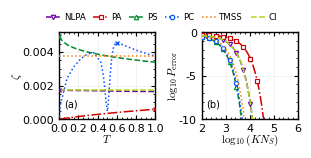

Write Python code to recreate this figure.

import numpy as np
import matplotlib.pyplot as plt
import matplotlib as mpl

from functools import lru_cache
from scipy.linalg import expm, eigh
from scipy.optimize import minimize_scalar
from matplotlib.lines import Line2D


n_max = 32
nE_max = n_max

Nth = 1.0
R = 0.01

r = np.arcsinh(np.sqrt(0.05))
lam = np.tanh(r)

IDLER_POP_TOL = 1e-15
EIGEN_TOL = 1e-13
REFINE_OPTIMUM = True

T_grid = np.unique(np.concatenate([
    [0.001],
    np.linspace(0.01, 0.99, 15),
    np.linspace(0.43, 0.63, 15),
    [0.999]
]))

log10E_vals = np.linspace(2.0, 6.0, 250)
E_vals = 10.0**log10E_vals

kinds = ["NLPA", "PA", "PS", "PC"]
order = ["NLPA", "PA", "PS", "PC", "TMSS", "CI"]

styles = {
    "NLPA": ("#6A00A8", "--", "v"),
    "PA": ("#D00000", "-.", "s"),
    "PS": ("#008A2E", "--", "^"),
    "PC": ("#0050FF", ":", "o"),
    "TMSS": ("#ff7f0e", ":", None),
    "CI": ("#AED814", "--", None)
}


def state_coefficients(kind, T=0.5):
    c = np.zeros((n_max, n_max), dtype=float)

    if kind == "TMSS":
        for n in range(n_max):
            c[n, n] = lam**n

    elif kind == "NLPA":
        for n in range(n_max - 1):
            amplitude = np.sqrt(n + 1) * (lam * T)**n
            c[n + 1, n] += amplitude
            c[n, n + 1] += amplitude

    elif kind == "PA":
        for n in range(n_max - 1):
            c[n, n + 1] = np.sqrt(n + 1) * (lam * np.sqrt(T))**n

    elif kind == "PS":
        for n in range(1, n_max):
            c[n, n - 1] = np.sqrt(n) * (lam * np.sqrt(T))**n

    elif kind == "PC":
        for n in range(n_max):
            c[n, n] = (n * (1.0 - T) - T) * (lam * np.sqrt(T))**n

    else:
        raise ValueError(f"Unknown protocol: {kind}")

    norm = np.linalg.norm(c)

    if norm <= 0:
        raise ValueError(f"Zero-norm state: {kind}, T={T}")

    return c / norm


def signal_energy(c):
    probabilities = np.sum(np.abs(c)**2, axis=0)
    return float(np.dot(np.arange(n_max), probabilities))


def thermal_weights(N, dim):
    n = np.arange(dim)
    p = (N / (1.0 + N))**n / (1.0 + N)
    return p / np.sum(p)


thermal0 = thermal_weights(Nth, nE_max)
thermal1 = thermal_weights(Nth / (1.0 - R), nE_max)


def beam_splitter_tensor(dim, reflectivity):
    xi = np.arctan(np.sqrt((1.0 - reflectivity) / reflectivity))
    U = np.zeros((dim, dim, dim, dim), dtype=float)

    for total in range(2 * dim - 1):
        b_values = np.arange(max(0, total - dim + 1), min(dim - 1, total) + 1)
        positions = {int(b): i for i, b in enumerate(b_values)}
        G = np.zeros((len(b_values), len(b_values)), dtype=float)

        for col, b in enumerate(b_values):
            b = int(b)
            e = total - b

            if b - 1 in positions:
                G[positions[b - 1], col] += np.sqrt(b * (e + 1))

            if b + 1 in positions:
                G[positions[b + 1], col] -= np.sqrt((b + 1) * e)

        U_block = expm(xi * G)

        for i, b_out in enumerate(b_values):
            e_out = total - int(b_out)

            for j, b_in in enumerate(b_values):
                e_in = total - int(b_in)
                U[int(b_out), e_out, int(b_in), e_in] = U_block[i, j]

    return U


print("\nBuilding beam-splitter transformation...")

U_BC = beam_splitter_tensor(n_max, R)
sqrt_thermal1 = np.sqrt(thermal1)

F = []

for n in range(n_max):
    F_n = U_BC[:, :, n, :] * sqrt_thermal1[None, None, :]
    F.append(F_n.reshape(n_max, -1))


@lru_cache(maxsize=None)
def channel_on_fock_outer(n, m):
    return F[n] @ F[m].T


def build_hypotheses(c):
    idler_weights = np.sum(np.abs(c)**2, axis=1)
    active = np.flatnonzero(idler_weights > IDLER_POP_TOL)

    if len(active) == 0:
        raise ValueError("No active idler basis states.")

    c = c[active, :].copy()
    c /= np.linalg.norm(c)

    dA = len(active)
    dB = n_max

    rhoA = c @ c.T
    rho1 = np.zeros((dA * dB, dA * dB), dtype=float)

    supports = [np.flatnonzero(c[i] != 0.0) for i in range(dA)]

    for i in range(dA):
        for j in range(i, dA):
            block = np.zeros((dB, dB), dtype=float)

            for n in supports[i]:
                for m in supports[j]:
                    block += c[i, n] * c[j, m] * channel_on_fock_outer(int(n), int(m))

            i0 = i * dB
            j0 = j * dB

            rho1[i0:i0 + dB, j0:j0 + dB] = block

            if i != j:
                rho1[j0:j0 + dB, i0:i0 + dB] = block.T

    rho1 = 0.5 * (rho1 + rho1.T)
    rho1 /= np.trace(rho1)

    return rhoA, rho1, dA


def quantum_chernoff(rhoA, rho1, dA):
    eigA, vecA = eigh(rhoA, check_finite=False)
    eig1, vec1 = eigh(rho1, check_finite=False)

    eigA = np.maximum(eigA, 0.0)
    eig1 = np.maximum(eig1, 0.0)

    eig0 = (eigA[:, None] * thermal0[None, :]).reshape(-1)

    vec1_in_rho0_basis = np.einsum(
        "ak,ard->krd", vecA.conj(),
        vec1.reshape(dA, n_max, -1), optimize=True
    )

    mask0 = eig0 > EIGEN_TOL
    mask1 = eig1 > EIGEN_TOL

    a = eig0[mask0]
    b = eig1[mask1]

    overlap = np.abs(vec1_in_rho0_basis.reshape(dA * n_max, -1)[mask0][:, mask1])**2

    def Qs(s):
        return float((a**s) @ overlap @ (b**(1.0 - s)))

    result = minimize_scalar(
        Qs, bounds=(1e-7, 1.0 - 1e-7),
        method="bounded", options={"xatol": 1e-10}
    )

    Q = min(result.fun, Qs(1e-9), Qs(1.0 - 1e-9))

    if not np.isfinite(Q) or Q <= 0 or Q > 1.0 + 1e-8:
        raise ValueError(f"Invalid Chernoff quantity: {Q}")

    return float(np.clip(Q, 1e-300, 1.0))


cache = {}


def calculate_zeta(kind, T=0.5):
    T = float(T)
    key = (kind, round(T, 12))

    if key in cache:
        return cache[key]

    c = state_coefficients(kind, T)
    Ns = signal_energy(c)

    if Ns <= 0:
        raise ValueError(f"Invalid signal energy: {kind}, T={T}")

    rhoA, rho1, dA = build_hypotheses(c)
    Q = quantum_chernoff(rhoA, rho1, dA)

    zeta = -np.log1p(Q - 1.0) / Ns
    cache[key] = (zeta, Ns, Q)

    return cache[key]


zeta_TMSS, Ns_TMSS, Q_TMSS = calculate_zeta("TMSS", 0.5)
zeta_CI = R * (np.sqrt(Nth + 1.0) - np.sqrt(Nth))**2

print("\nREFERENCE EXPONENTS")
print(f"TMSS Ns = {Ns_TMSS:.9f}")
print(f"TMSS Q = {Q_TMSS:.12f}")
print(f"TMSS zeta = {zeta_TMSS:.10e}")
print(f"CI zeta = {zeta_CI:.10e}")

zeta_vs_T = {}

for kind in kinds:
    values = []

    print(f"\nCalculating {kind}...")

    for i, T in enumerate(T_grid):
        zeta, Ns, Q = calculate_zeta(kind, T)
        values.append(zeta)

        print(
            f"{kind:5s} | {i+1:2d}/{len(T_grid)} | "
            f"T={T:.5f} | Ns={Ns:.7f} | zeta={zeta:.9e}"
        )

    zeta_vs_T[kind] = np.array(values)


optimal_results = {}

print("\nOPTIMAL TRANSMISSIVITIES")

for kind in kinds:
    values = zeta_vs_T[kind]
    i_best = int(np.argmax(values))

    T_best = float(T_grid[i_best])
    zeta_best = float(values[i_best])

    if REFINE_OPTIMUM and 0 < i_best < len(T_grid) - 1:
        left = T_grid[i_best - 1]
        right = T_grid[i_best + 1]

        result = minimize_scalar(
            lambda T: -calculate_zeta(kind, T)[0],
            bounds=(left, right),
            method="bounded",
            options={"xatol": 1e-3, "maxiter": 20}
        )

        if result.success and -result.fun > zeta_best:
            T_best = float(result.x)
            zeta_best = float(-result.fun)

    optimal_results[kind] = (T_best, zeta_best)

    print(
        f"{kind:5s} | T_opt={T_best:.7f} | "
        f"zeta_max={zeta_best:.9e} | "
        f"zeta/TMSS={zeta_best/zeta_TMSS:.6f}"
    )


zeta_error = {"TMSS": zeta_TMSS, "CI": zeta_CI}

for kind in kinds:
    T_opt = optimal_results[kind][0]
    zeta_error[kind] = calculate_zeta(kind, T_opt)[0]


log10Pe = {
    kind: np.log10(0.5) - E_vals * zeta_error[kind] / np.log(10.0)
    for kind in order
}


mpl.rcParams.update({
    "font.family": "sans-serif",
    "font.sans-serif": ["Helvetica", "DejaVu Sans"],
    "text.usetex": False,
    "mathtext.fontset": "cm",
    "axes.labelsize": 8,
    "font.size": 8,
    "legend.fontsize": 8,
    "xtick.labelsize": 8,
    "ytick.labelsize": 8,
    "xtick.direction": "in",
    "ytick.direction": "in",
    "xtick.top": True,
    "ytick.right": True,
    "axes.linewidth": 1.0,
    "lines.linewidth": 1.0,
    "pdf.fonttype": 42,
    "savefig.facecolor": "white"
})


def format_axes(ax):
    ax.xaxis.labelpad = -1
    ax.yaxis.labelpad = -1
    ax.set_facecolor("white")
    ax.set_axisbelow(True)
    ax.minorticks_on()

    ax.grid(True, which="major", color="0.75", linewidth=0.45, alpha=0.30)
    ax.tick_params(which="major", direction="in", top=True, right=True, length=3.0, width=0.8)
    ax.tick_params(which="minor", direction="in", top=True, right=True, length=1.7, width=0.6)


fig, axs = plt.subplots(1, 2, figsize=(3.1, 1.5), sharex=False)

for ax in axs:
    format_axes(ax)


ax = axs[0]

for kind in order:
    color, linestyle, marker = styles[kind]

    if kind in kinds:
        ax.plot(T_grid, zeta_vs_T[kind], color=color, linestyle=linestyle,
                linewidth=1.1, zorder=3)

        T_opt, zeta_opt = optimal_results[kind]

        ax.plot(T_opt, zeta_opt, marker="x", color=color,
                markersize=3.5, markeredgewidth=0.9,
                linestyle="none", zorder=5)

    else:
        ax.axhline(zeta_error[kind], color=color, linestyle=linestyle,
                   linewidth=1.1, zorder=3)

ax.set_xlabel(r"$T$")
ax.set_ylabel(r"$\zeta$")
ax.set_xlim(0, 1)
ax.set_xticks(np.arange(0, 1.01, 0.2))
ax.set_ylim(bottom=0)
ax.ticklabel_format(axis="y", style="plain", useOffset=False)

ax.text(0.05, 0.12, "(a)", transform=ax.transAxes,
        fontsize=7, ha="left", va="bottom")


ax = axs[1]

for kind in order:
    color, linestyle, marker = styles[kind]

    ax.plot(
        log10E_vals, log10Pe[kind],
        color=color,
        linestyle=linestyle,
        linewidth=1.1,
        marker=marker,
        markersize=3.0 if marker else 0,
        markevery=18 if marker else None,
        markerfacecolor="white" if marker else None,
        markeredgecolor=color,
        markeredgewidth=0.85,
        zorder=3
    )

ax.set_xlabel(r"$\log_{10}(KN_S)$")
ax.set_ylabel(r"$\log_{10}P_{\mathrm{error}}$")
ax.set_xlim(2, 6)
ax.set_ylim(-10, 0)
ax.set_xticks([2, 3, 4, 5, 6])
ax.set_yticks([-10, -5, 0])

ax.text(0.05, 0.12, "(b)", transform=ax.transAxes,
        fontsize=7, ha="left", va="bottom")


handles = []

for kind in order:
    color, linestyle, marker = styles[kind]

    handles.append(Line2D([0], [0],color=color,linestyle=linestyle,linewidth=1.1,marker=marker,markersize=3.2 if marker else 0,markerfacecolor="white" if marker else None,markeredgecolor=color,markeredgewidth=0.85,label=kind))

fig.legend(handles=handles,loc="upper center",bbox_to_anchor=(0.5, 0.95),ncol=6,frameon=False,fontsize=6.2,handlelength=1.7,handletextpad=0.35,columnspacing=0.9,borderaxespad=0.0)

fig.subplots_adjust(left=0.17,right=0.94,bottom=0.22,top=0.80,wspace=0.48)

fig.savefig("Fig_6.pdf", format="pdf", dpi=300, facecolor="white")

plt.show()
plt.close(fig)
